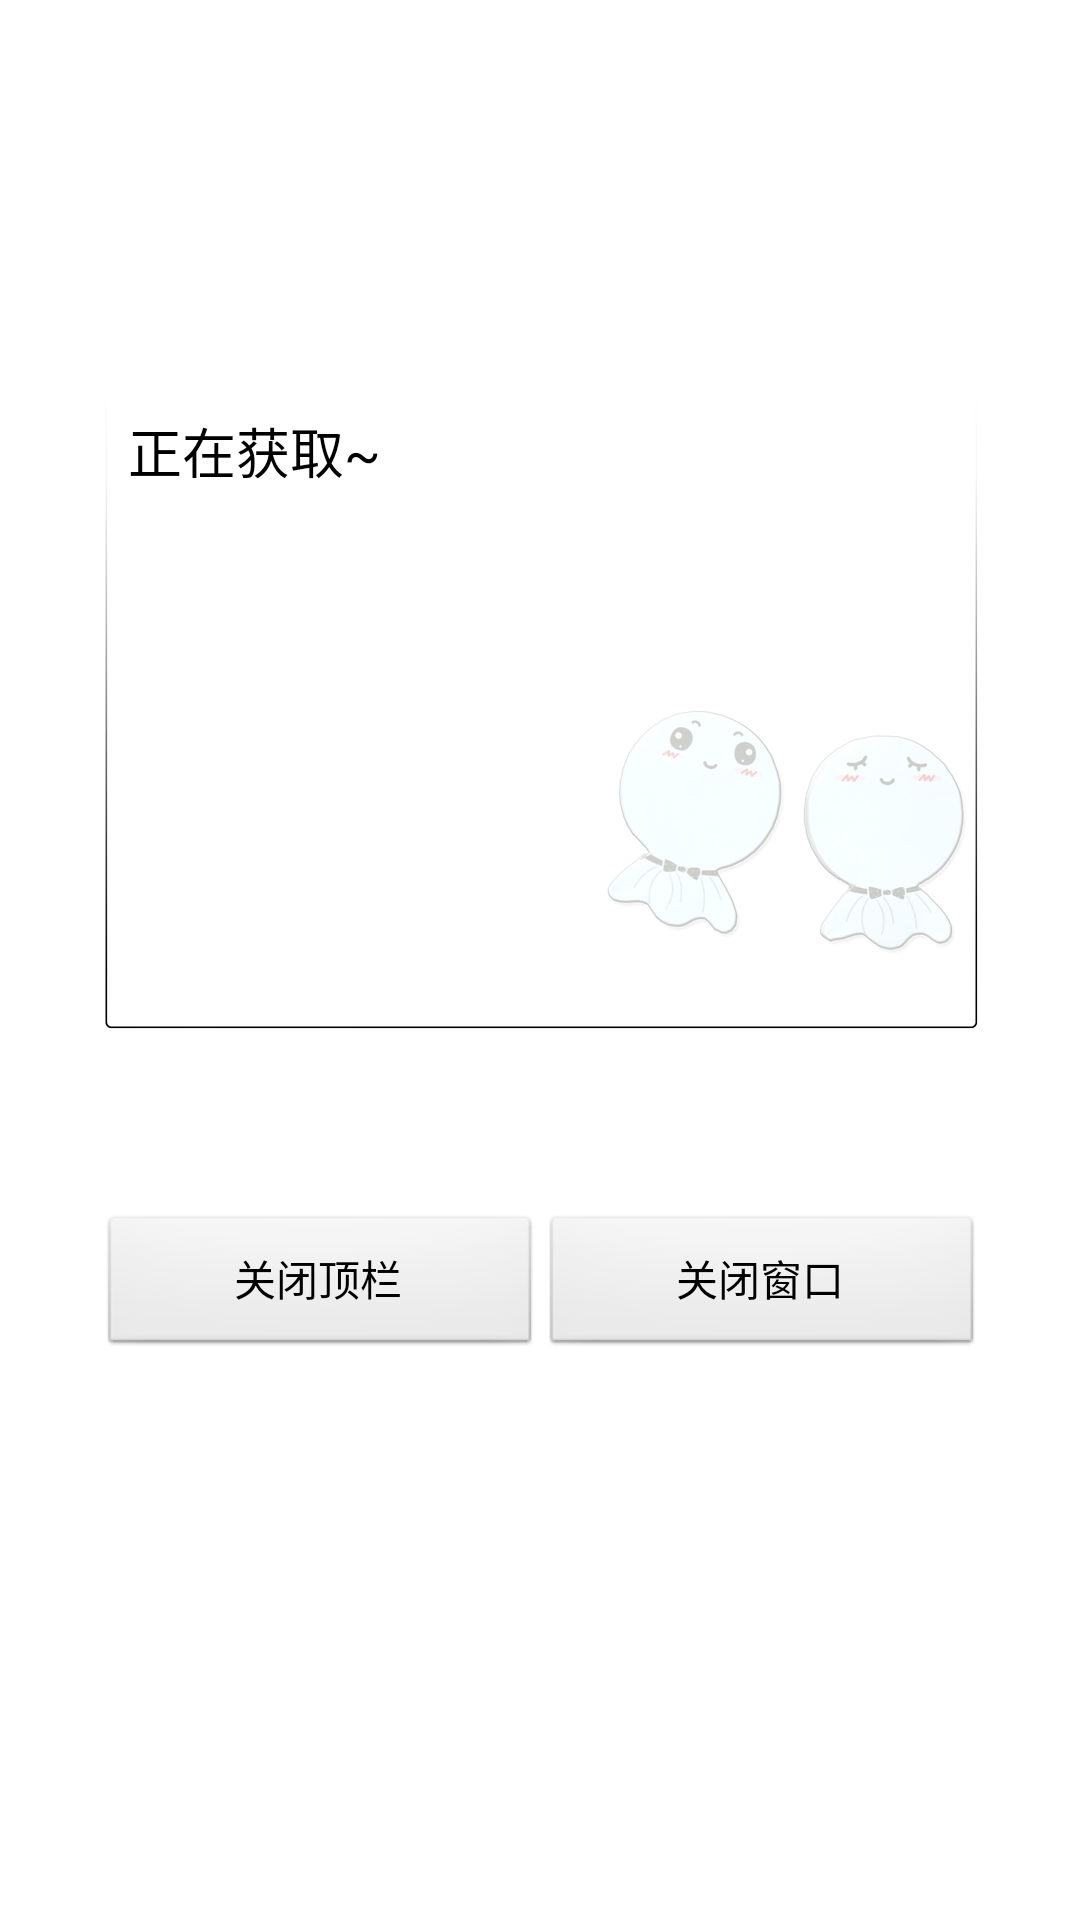

Write the Android layout XML for this screen, with the resource values it uses.
<!-- AndroidManifest.xml: application theme AppTheme -->
<!-- res/layout/weather_main.xml -->
<?xml version="1.0" encoding="utf-8"?>
<LinearLayout xmlns:android="http://schemas.android.com/apk/res/android"
    android:layout_width="fill_parent"
    android:layout_height="fill_parent"
    android:orientation="vertical">

    <FrameLayout
        android:layout_width="match_parent"
        android:layout_height="match_parent"
        android:layout_weight="2" />

    <LinearLayout xmlns:android="http://schemas.android.com/apk/res/android"
        android:layout_width="fill_parent"
        android:layout_height="fill_parent"
        android:orientation="horizontal"
        android:layout_weight="1">

        <FrameLayout
            android:layout_width="match_parent"
            android:layout_height="match_parent"
            android:layout_weight="5" />

        <ScrollView
            android:id="@+id/scrollView1"
            android:layout_width="match_parent"
            android:layout_height="wrap_content"
            android:layout_alignParentLeft="true"
            android:layout_centerHorizontal="true"
            android:layout_centerVertical="true"
            android:layout_weight="1">

            <LinearLayout
                android:id="@+id/linearLayout1"
                android:layout_width="match_parent"
                android:layout_height="wrap_content"

                android:orientation="vertical">

                <FrameLayout
                    android:layout_width="match_parent"
                    android:layout_height="wrap_content"
                    android:background="@drawable/background">

                    <TextView
                        android:id="@+id/tx_weather"
                        android:layout_width="match_parent"
                        android:layout_height="wrap_content"
                        android:minHeight="200dp"
                        android:text="正在获取~"
                        android:textAppearance="?android:attr/textAppearanceMedium"
                        android:textColor="@android:color/black" />
                </FrameLayout>

                <LinearLayout
                    android:layout_width="match_parent"
                    android:layout_height="wrap_content"
                    android:layout_marginTop="10dp"
                    android:orientation="vertical">

                    <LinearLayout
                        android:id="@+id/adLayout"
                        android:layout_width="fill_parent"
                        android:layout_height="50dp"
                        android:gravity="center_horizontal"
                        android:orientation="vertical"></LinearLayout>

                    <LinearLayout
                        android:layout_width="match_parent"
                        android:layout_height="wrap_content"
                        android:layout_below="@+id/scrollView1">

                        <Button
                            android:id="@+id/bt1_weather"
                            android:layout_width="match_parent"
                            android:layout_height="wrap_content"
                            android:layout_weight="1"
                            android:text="@string/weather_close_statubar" />

                        <Button
                            android:id="@+id/bt2_weather"
                            android:layout_width="match_parent"
                            android:layout_height="wrap_content"
                            android:layout_weight="1"
                            android:text="@string/weather_close_view" />
                    </LinearLayout>
                </LinearLayout>


            </LinearLayout>
        </ScrollView>

        <FrameLayout
            android:layout_width="match_parent"
            android:layout_height="match_parent"
            android:layout_weight="5" />

    </LinearLayout>


    <FrameLayout
        android:layout_width="match_parent"
        android:layout_height="match_parent"
        android:layout_weight="2" />
</LinearLayout>
<!-- resources referenced by this layout -->
<resources>
  <string name="weather_close_statubar">关闭顶栏</string>
  <string name="weather_close_view">关闭窗口</string>
  <style name="AppTheme" parent="android:Theme.Light.NoTitleBar">
          
      </style>
</resources>
